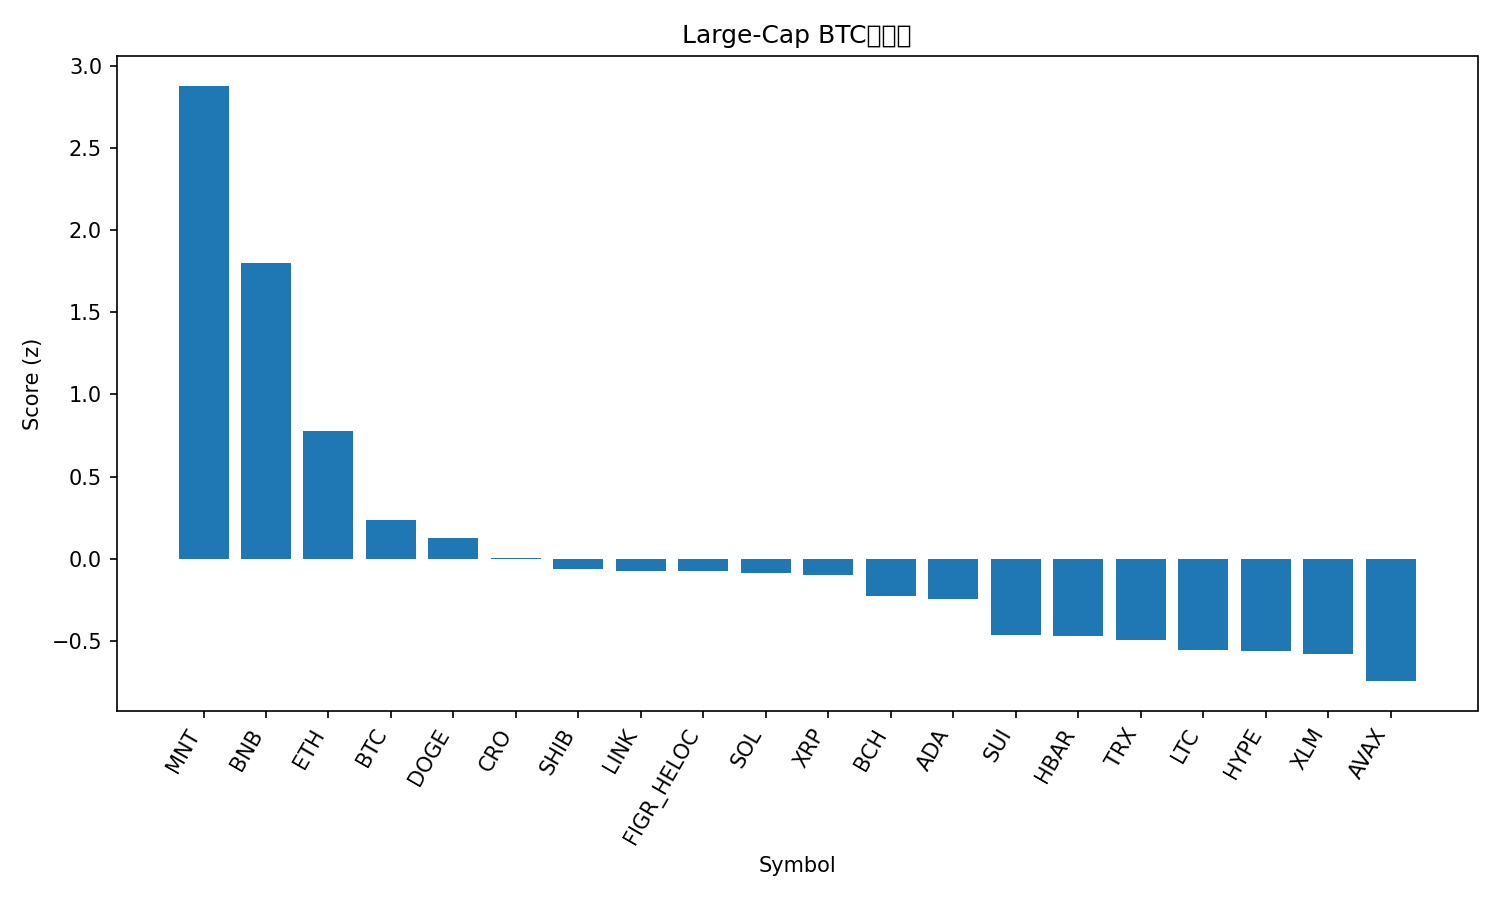

The file beside this chart, header and first rows:
rank, name, symbol, price_btc, price_usd, pct_1h_btc, pct_24h_btc, pct_7d_btc, market_cap_rank, market_cap_usd, volume_usd, score
1, Mantle, MNT, 1.884e-05, 2.34, 0.9283, 8.515, 13.93, 31, 7586329086, 623129593, 2.881
2, BNB, BNB, 0.01027, 1278, 0.4806, 4.72, 14.21, 4, 177690645997, 5188580356, 1.798
3, Ethereum, ETH, 0.03774, 4694, 0.1214, 2.509, 2.671, 2, 565707225106, 41412940696, 0.7794
4, Bitcoin, BTC, 1.0, 124298, 0.0, 0.0, 0.0, 1, 2476288686139, 67958346064, 0.2357
5, Dogecoin, DOGE, 2.09e-06, 0.2605, -0.1628, 0.7371, 2.889, 9, 39352973129, 3810294021, 0.1246
6, Cronos, CRO, 1.65e-06, 0.2054, 0.0537, -1.878, -0.6762, 33, 7151054273, 47485172, 0.002091
7, Shiba Inu, SHIB, 1.01969e-10, 1.267e-05, -0.1351, -0.1368, -1.623, 32, 7465581889, 210922771, -0.06393
8, Chainlink, LINK, 0.0001826, 22.72, -0.3421, 2.296, -2.874, 15, 15378017249, 1284223270, -0.07436
9, Figure Heloc, FIGR_HELOC, 8.03e-06, 0.9978, -0.171, 2.371, -12.9, 18, 12815930054, 11414970, -0.07808
10, Solana, SOL, 0.001854, 230.5, -0.09427, -1.434, 1.219, 6, 125768274207, 7777226342, -0.08844
11, XRP, XRP, 2.393e-05, 2.98, -0.05147, -0.7767, -4.934, 3, 178022228850, 6316133019, -0.1011
12, Bitcoin Cash, BCH, 0.004789, 595.8, -0.1816, -0.7935, -2.314, 23, 11861665102, 210152641, -0.2279
13, Cardano, ADA, 6.88e-06, 0.8555, -0.3061, 0.2541, -1.552, 11, 31222914079, 1739456855, -0.2476
14, Sui, SUI, 2.89e-05, 3.59, -0.3624, -1.485, 1.729, 17, 13014581935, 1154003837, -0.4636
15, Hedera, HBAR, 1.81e-06, 0.225, -0.5415, 1.48, -3.456, 25, 9525673243, 358709379, -0.4688
16, TRON, TRX, 2.77e-06, 0.3447, -0.3556, -0.1876, -6.528, 10, 32623719103, 675919469, -0.4964
17, Litecoin, LTC, 0.0009514, 118.3, -0.3737, -2.209, 2.174, 26, 9030230437, 724578277, -0.5598
18, Hyperliquid, HYPE, 0.0003715, 46.19, 0.03533, -5.216, -5.589, 21, 12506418781, 655384031, -0.5634
19, Stellar, XLM, 3.22e-06, 0.4006, -0.4613, -0.9603, -0.1496, 19, 12794777893, 295431758, -0.5824
20, Avalanche, AVAX, 0.0002395, 29.78, -0.2896, -2.692, -7.626, 20, 12564787725, 805581895, -0.7464
21, Toncoin, TON, 2.276e-05, 2.83, -0.8728, -0.2764, -2.311, 34, 7124993682, 138310503, -1.12
